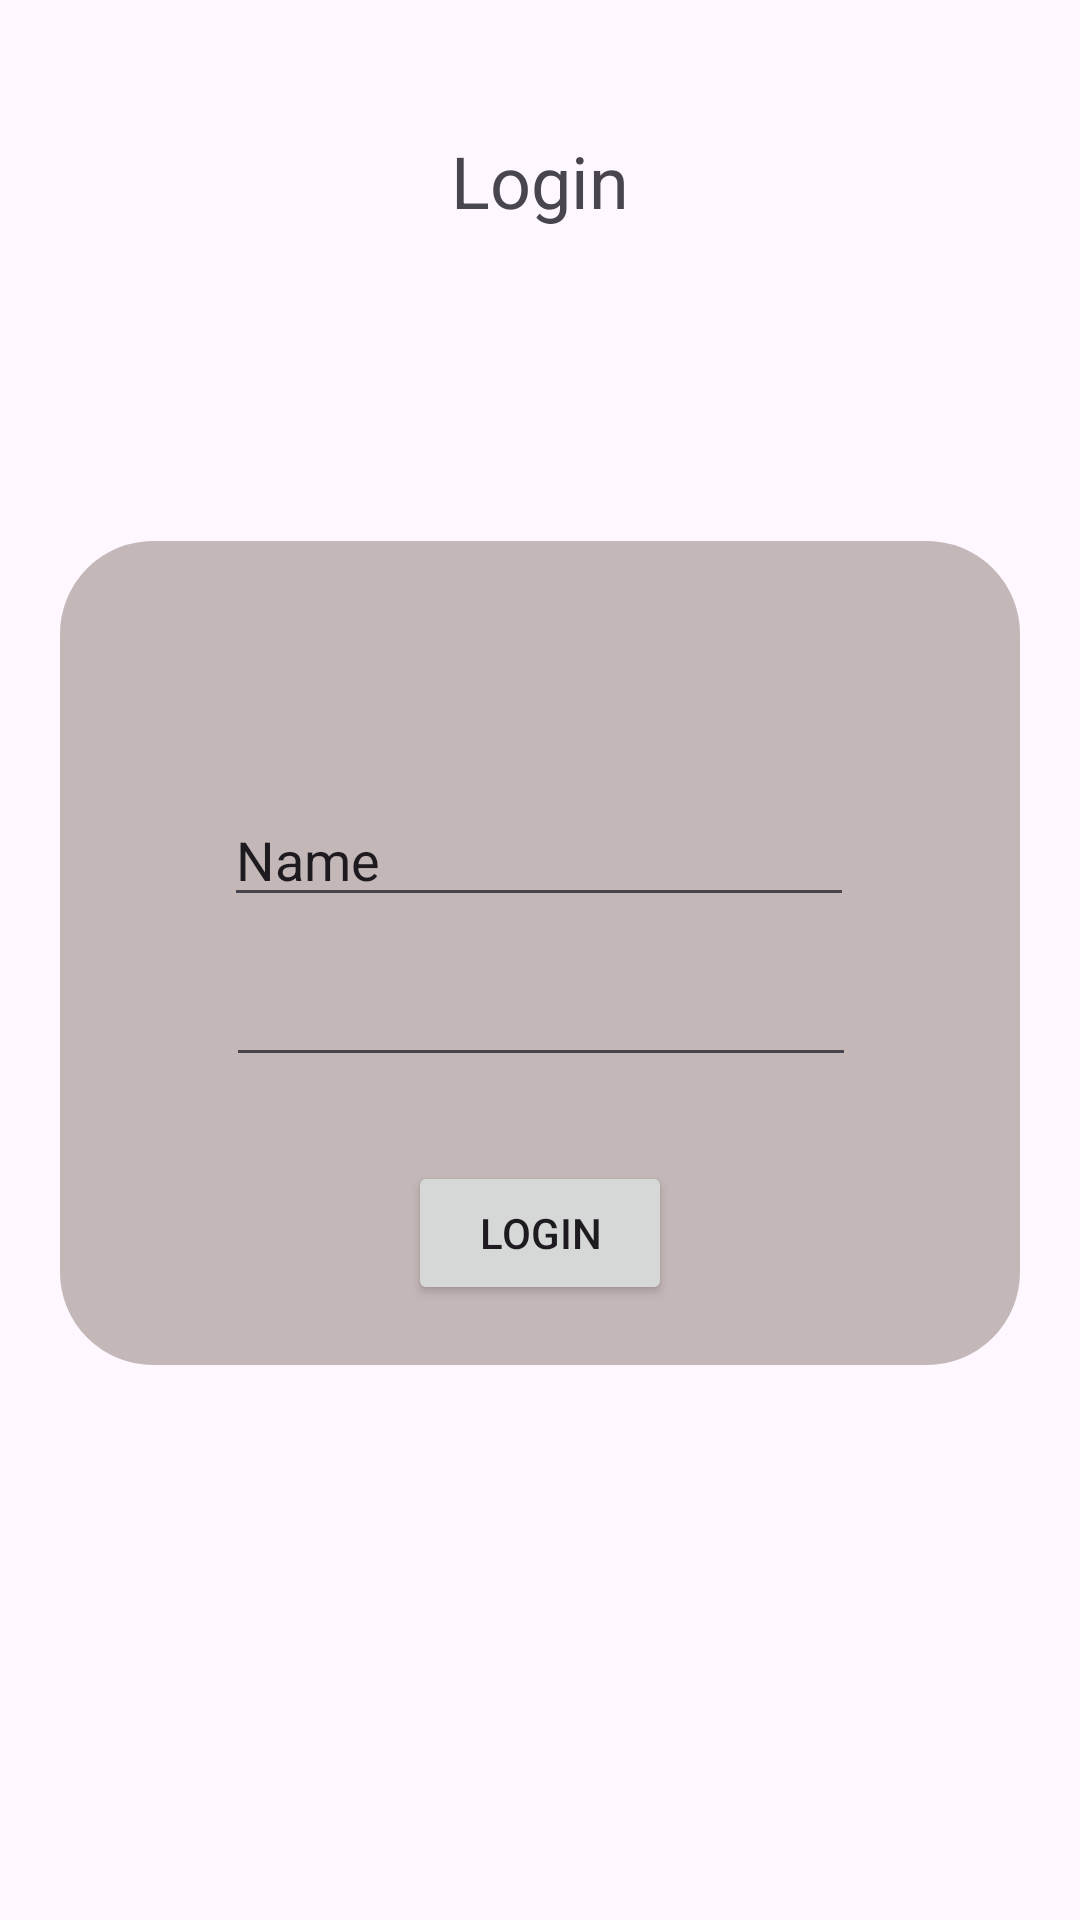

Here is an Android app screen rendered from its layout file. Give the layout XML and the strings, colors and styles it references.
<!-- AndroidManifest.xml: application theme Theme.Ievan_App -->
<!-- res/layout/activity_login.xml -->
<?xml version="1.0" encoding="utf-8"?>
<androidx.constraintlayout.widget.ConstraintLayout xmlns:android="http://schemas.android.com/apk/res/android"
    xmlns:app="http://schemas.android.com/apk/res-auto"
    xmlns:tools="http://schemas.android.com/tools"
    android:id="@+id/main"
    android:layout_width="match_parent"
    android:layout_height="match_parent"
    tools:context=".activity_login">

    <TextView
        android:id="@+id/textView"
        android:layout_width="wrap_content"
        android:layout_height="wrap_content"
        android:layout_marginTop="44dp"
        android:text="Login"
        android:textSize="24sp"
        app:layout_constraintEnd_toEndOf="parent"
        app:layout_constraintStart_toStartOf="parent"
        app:layout_constraintTop_toTopOf="parent" />

    <androidx.constraintlayout.widget.ConstraintLayout
        android:layout_width="match_parent"
        android:layout_height="wrap_content"
        android:layout_marginHorizontal="20dp"
        android:layout_marginTop="104dp"
        android:backgroundTint="#C3B7B7"
        android:background="@drawable/rounded_edge"
        android:padding="20dp"
        app:layout_constraintEnd_toEndOf="parent"
        app:layout_constraintHorizontal_bias="0.6"
        app:layout_constraintStart_toStartOf="parent"
        app:layout_constraintTop_toBottomOf="@+id/textView">

        <EditText
            android:id="@+id/editTextText"
            android:layout_width="wrap_content"
            android:layout_height="wrap_content"
            android:layout_marginTop="64dp"
            android:ems="10"
            android:inputType="text"
            android:text="Name"
            app:layout_constraintEnd_toEndOf="parent"
            app:layout_constraintHorizontal_bias="0.497"
            app:layout_constraintStart_toStartOf="parent"
            app:layout_constraintTop_toTopOf="parent" />

        <EditText
            android:id="@+id/editTextTextPassword"
            android:layout_width="wrap_content"
            android:layout_height="wrap_content"
            android:layout_marginTop="12dp"
            android:ems="10"
            android:inputType="textPassword"
            app:layout_constraintEnd_toEndOf="parent"
            app:layout_constraintHorizontal_bias="0.503"
            app:layout_constraintStart_toStartOf="parent"
            app:layout_constraintTop_toBottomOf="@+id/editTextText" />

        <Button
            android:id="@+id/kalkulator"
            android:layout_width="wrap_content"
            android:layout_height="wrap_content"
            android:layout_marginTop="28dp"
            android:text="Login"
            app:layout_constraintBottom_toBottomOf="parent"
            app:layout_constraintEnd_toEndOf="parent"
            app:layout_constraintStart_toStartOf="parent"
            app:layout_constraintTop_toBottomOf="@+id/editTextTextPassword" />
        /

    </androidx.constraintlayout.widget.ConstraintLayout>

</androidx.constraintlayout.widget.ConstraintLayout>
<!-- resources referenced by this layout -->
<resources>
  <!-- drawable rounded_edge (drawable) -->
  <?xml version="1.0" encoding="utf-8"?>
  <shape xmlns:android="http://schemas.android.com/apk/res/android"
      android:shape="rectangle">
      <solid android:color="#FFFFFF" /> 
      <corners android:radius="30dp" /> 
      <stroke
          android:width="2dp"
          android:color="#007bff" /> 
  </shape>
  <style name="Theme.Ievan_App" parent="Base.Theme.Ievan_App" />
  <style name="Base.Theme.Ievan_App" parent="Theme.Material3.DayNight.NoActionBar">
          
          
      </style>
</resources>
